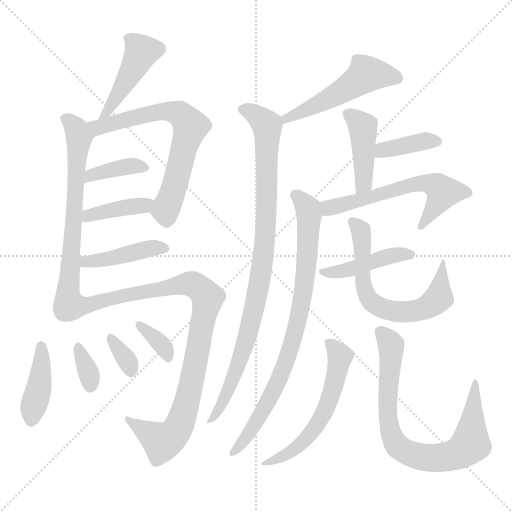
t = 0.00 s
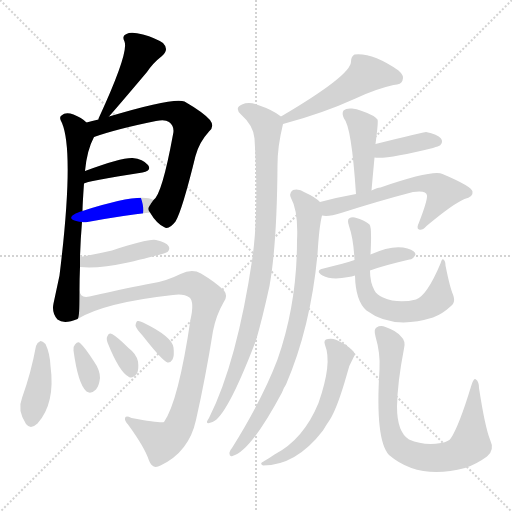
t = 2.90 s
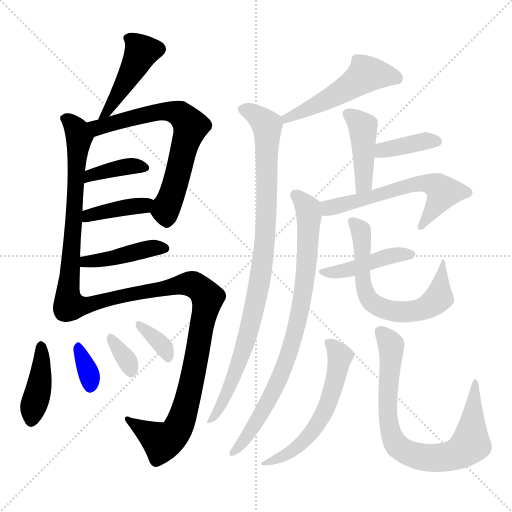
t = 5.80 s
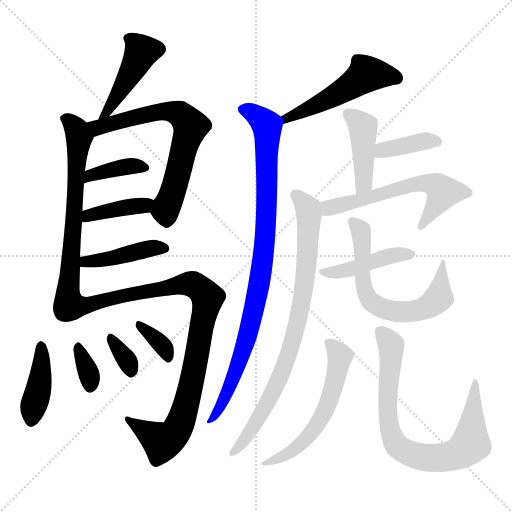
t = 8.70 s
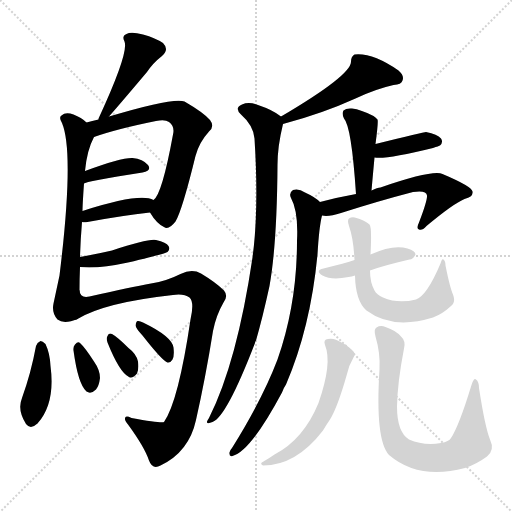
t = 11.60 s
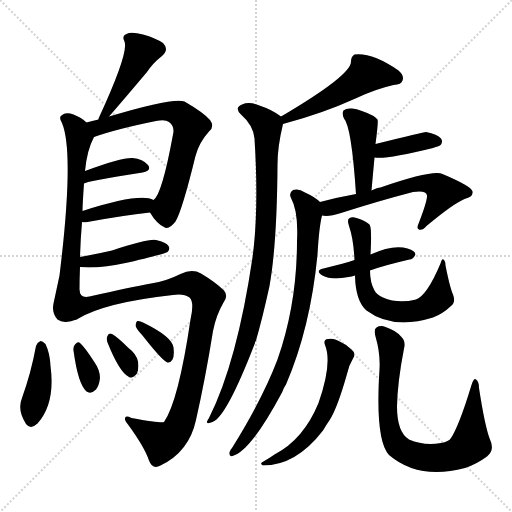
t = 14.50 s

The animated SVG that drew these frames (rendered in a browser with its animation timeline set to each time). Animation: 21 CSS @keyframes rules; one cycle of 14.50 s.

<svg version="1.1" viewBox="0 0 1024 1024" xmlns="http://www.w3.org/2000/svg">
  <g stroke="lightgray" stroke-dasharray="1,1" stroke-width="1" transform="scale(4, 4)">
    <line x1="0" y1="0" x2="256" y2="256"></line>
    <line x1="256" y1="0" x2="0" y2="256"></line>
    <line x1="128" y1="0" x2="128" y2="256"></line>
    <line x1="0" y1="128" x2="256" y2="128"></line>
  </g>
<g transform="scale(1, -1) translate(0, -900)">
   <style type="text/css">
    @keyframes keyframes0 {
      from {
       stroke: blue;
       stroke-dashoffset: 437;
       stroke-width: 128;
       }
       59% {
       animation-timing-function: step-end;
       stroke: blue;
       stroke-dashoffset: 0;
       stroke-width: 128;
       }
       to {
       stroke: black;
       stroke-width: 1024;
       }
       }
       #make-me-a-hanzi-animation-0 {
         animation: keyframes0 0.605632s both;
         animation-delay: 0.000000s;
         animation-timing-function: linear;
       }
    @keyframes keyframes1 {
      from {
       stroke: blue;
       stroke-dashoffset: 664;
       stroke-width: 128;
       }
       68% {
       animation-timing-function: step-end;
       stroke: blue;
       stroke-dashoffset: 0;
       stroke-width: 128;
       }
       to {
       stroke: black;
       stroke-width: 1024;
       }
       }
       #make-me-a-hanzi-animation-1 {
         animation: keyframes1 0.790365s both;
         animation-delay: 0.605632s;
         animation-timing-function: linear;
       }
    @keyframes keyframes2 {
      from {
       stroke: blue;
       stroke-dashoffset: 668;
       stroke-width: 128;
       }
       68% {
       animation-timing-function: step-end;
       stroke: blue;
       stroke-dashoffset: 0;
       stroke-width: 128;
       }
       to {
       stroke: black;
       stroke-width: 1024;
       }
       }
       #make-me-a-hanzi-animation-2 {
         animation: keyframes2 0.793620s both;
         animation-delay: 1.395996s;
         animation-timing-function: linear;
       }
    @keyframes keyframes3 {
      from {
       stroke: blue;
       stroke-dashoffset: 379;
       stroke-width: 128;
       }
       55% {
       animation-timing-function: step-end;
       stroke: blue;
       stroke-dashoffset: 0;
       stroke-width: 128;
       }
       to {
       stroke: black;
       stroke-width: 1024;
       }
       }
       #make-me-a-hanzi-animation-3 {
         animation: keyframes3 0.558431s both;
         animation-delay: 2.189616s;
         animation-timing-function: linear;
       }
    @keyframes keyframes4 {
      from {
       stroke: blue;
       stroke-dashoffset: 394;
       stroke-width: 128;
       }
       56% {
       animation-timing-function: step-end;
       stroke: blue;
       stroke-dashoffset: 0;
       stroke-width: 128;
       }
       to {
       stroke: black;
       stroke-width: 1024;
       }
       }
       #make-me-a-hanzi-animation-4 {
         animation: keyframes4 0.570638s both;
         animation-delay: 2.748047s;
         animation-timing-function: linear;
       }
    @keyframes keyframes5 {
      from {
       stroke: blue;
       stroke-dashoffset: 424;
       stroke-width: 128;
       }
       58% {
       animation-timing-function: step-end;
       stroke: blue;
       stroke-dashoffset: 0;
       stroke-width: 128;
       }
       to {
       stroke: black;
       stroke-width: 1024;
       }
       }
       #make-me-a-hanzi-animation-5 {
         animation: keyframes5 0.595052s both;
         animation-delay: 3.318685s;
         animation-timing-function: linear;
       }
    @keyframes keyframes6 {
      from {
       stroke: blue;
       stroke-dashoffset: 929;
       stroke-width: 128;
       }
       75% {
       animation-timing-function: step-end;
       stroke: blue;
       stroke-dashoffset: 0;
       stroke-width: 128;
       }
       to {
       stroke: black;
       stroke-width: 1024;
       }
       }
       #make-me-a-hanzi-animation-6 {
         animation: keyframes6 1.006022s both;
         animation-delay: 3.913737s;
         animation-timing-function: linear;
       }
    @keyframes keyframes7 {
      from {
       stroke: blue;
       stroke-dashoffset: 406;
       stroke-width: 128;
       }
       57% {
       animation-timing-function: step-end;
       stroke: blue;
       stroke-dashoffset: 0;
       stroke-width: 128;
       }
       to {
       stroke: black;
       stroke-width: 1024;
       }
       }
       #make-me-a-hanzi-animation-7 {
         animation: keyframes7 0.580404s both;
         animation-delay: 4.919759s;
         animation-timing-function: linear;
       }
    @keyframes keyframes8 {
      from {
       stroke: blue;
       stroke-dashoffset: 335;
       stroke-width: 128;
       }
       52% {
       animation-timing-function: step-end;
       stroke: blue;
       stroke-dashoffset: 0;
       stroke-width: 128;
       }
       to {
       stroke: black;
       stroke-width: 1024;
       }
       }
       #make-me-a-hanzi-animation-8 {
         animation: keyframes8 0.522624s both;
         animation-delay: 5.500163s;
         animation-timing-function: linear;
       }
    @keyframes keyframes9 {
      from {
       stroke: blue;
       stroke-dashoffset: 332;
       stroke-width: 128;
       }
       52% {
       animation-timing-function: step-end;
       stroke: blue;
       stroke-dashoffset: 0;
       stroke-width: 128;
       }
       to {
       stroke: black;
       stroke-width: 1024;
       }
       }
       #make-me-a-hanzi-animation-9 {
         animation: keyframes9 0.520182s both;
         animation-delay: 6.022786s;
         animation-timing-function: linear;
       }
    @keyframes keyframes10 {
      from {
       stroke: blue;
       stroke-dashoffset: 346;
       stroke-width: 128;
       }
       53% {
       animation-timing-function: step-end;
       stroke: blue;
       stroke-dashoffset: 0;
       stroke-width: 128;
       }
       to {
       stroke: black;
       stroke-width: 1024;
       }
       }
       #make-me-a-hanzi-animation-10 {
         animation: keyframes10 0.531576s both;
         animation-delay: 6.542969s;
         animation-timing-function: linear;
       }
    @keyframes keyframes11 {
      from {
       stroke: blue;
       stroke-dashoffset: 503;
       stroke-width: 128;
       }
       62% {
       animation-timing-function: step-end;
       stroke: blue;
       stroke-dashoffset: 0;
       stroke-width: 128;
       }
       to {
       stroke: black;
       stroke-width: 1024;
       }
       }
       #make-me-a-hanzi-animation-11 {
         animation: keyframes11 0.659342s both;
         animation-delay: 7.074544s;
         animation-timing-function: linear;
       }
    @keyframes keyframes12 {
      from {
       stroke: blue;
       stroke-dashoffset: 926;
       stroke-width: 128;
       }
       75% {
       animation-timing-function: step-end;
       stroke: blue;
       stroke-dashoffset: 0;
       stroke-width: 128;
       }
       to {
       stroke: black;
       stroke-width: 1024;
       }
       }
       #make-me-a-hanzi-animation-12 {
         animation: keyframes12 1.003581s both;
         animation-delay: 7.733887s;
         animation-timing-function: linear;
       }
    @keyframes keyframes13 {
      from {
       stroke: blue;
       stroke-dashoffset: 423;
       stroke-width: 128;
       }
       58% {
       animation-timing-function: step-end;
       stroke: blue;
       stroke-dashoffset: 0;
       stroke-width: 128;
       }
       to {
       stroke: black;
       stroke-width: 1024;
       }
       }
       #make-me-a-hanzi-animation-13 {
         animation: keyframes13 0.594238s both;
         animation-delay: 8.737467s;
         animation-timing-function: linear;
       }
    @keyframes keyframes14 {
      from {
       stroke: blue;
       stroke-dashoffset: 380;
       stroke-width: 128;
       }
       55% {
       animation-timing-function: step-end;
       stroke: blue;
       stroke-dashoffset: 0;
       stroke-width: 128;
       }
       to {
       stroke: black;
       stroke-width: 1024;
       }
       }
       #make-me-a-hanzi-animation-14 {
         animation: keyframes14 0.559245s both;
         animation-delay: 9.331706s;
         animation-timing-function: linear;
       }
    @keyframes keyframes15 {
      from {
       stroke: blue;
       stroke-dashoffset: 589;
       stroke-width: 128;
       }
       66% {
       animation-timing-function: step-end;
       stroke: blue;
       stroke-dashoffset: 0;
       stroke-width: 128;
       }
       to {
       stroke: black;
       stroke-width: 1024;
       }
       }
       #make-me-a-hanzi-animation-15 {
         animation: keyframes15 0.729329s both;
         animation-delay: 9.890951s;
         animation-timing-function: linear;
       }
    @keyframes keyframes16 {
      from {
       stroke: blue;
       stroke-dashoffset: 815;
       stroke-width: 128;
       }
       73% {
       animation-timing-function: step-end;
       stroke: blue;
       stroke-dashoffset: 0;
       stroke-width: 128;
       }
       to {
       stroke: black;
       stroke-width: 1024;
       }
       }
       #make-me-a-hanzi-animation-16 {
         animation: keyframes16 0.913249s both;
         animation-delay: 10.620280s;
         animation-timing-function: linear;
       }
    @keyframes keyframes17 {
      from {
       stroke: blue;
       stroke-dashoffset: 430;
       stroke-width: 128;
       }
       58% {
       animation-timing-function: step-end;
       stroke: blue;
       stroke-dashoffset: 0;
       stroke-width: 128;
       }
       to {
       stroke: black;
       stroke-width: 1024;
       }
       }
       #make-me-a-hanzi-animation-17 {
         animation: keyframes17 0.599935s both;
         animation-delay: 11.533529s;
         animation-timing-function: linear;
       }
    @keyframes keyframes18 {
      from {
       stroke: blue;
       stroke-dashoffset: 642;
       stroke-width: 128;
       }
       68% {
       animation-timing-function: step-end;
       stroke: blue;
       stroke-dashoffset: 0;
       stroke-width: 128;
       }
       to {
       stroke: black;
       stroke-width: 1024;
       }
       }
       #make-me-a-hanzi-animation-18 {
         animation: keyframes18 0.772461s both;
         animation-delay: 12.133464s;
         animation-timing-function: linear;
       }
    @keyframes keyframes19 {
      from {
       stroke: blue;
       stroke-dashoffset: 562;
       stroke-width: 128;
       }
       65% {
       animation-timing-function: step-end;
       stroke: blue;
       stroke-dashoffset: 0;
       stroke-width: 128;
       }
       to {
       stroke: black;
       stroke-width: 1024;
       }
       }
       #make-me-a-hanzi-animation-19 {
         animation: keyframes19 0.707357s both;
         animation-delay: 12.905924s;
         animation-timing-function: linear;
       }
    @keyframes keyframes20 {
      from {
       stroke: blue;
       stroke-dashoffset: 778;
       stroke-width: 128;
       }
       72% {
       animation-timing-function: step-end;
       stroke: blue;
       stroke-dashoffset: 0;
       stroke-width: 128;
       }
       to {
       stroke: black;
       stroke-width: 1024;
       }
       }
       #make-me-a-hanzi-animation-20 {
         animation: keyframes20 0.883138s both;
         animation-delay: 13.613281s;
         animation-timing-function: linear;
       }
</style>
<path d="M 218.0 667.0 Q 240.0 692.0 294.0 756.0 Q 306.0 774.0 324.0 788.0 Q 339.0 801.0 326.0 814.0 Q 311.0 824.0 286.0 831.0 Q 262.0 837.0 253.0 832.0 Q 243.0 828.0 249.0 817.0 Q 258.0 795.0 198.0 665.0 Q 197.0 664.0 197.0 661.0 C 187.0 633.0 198.0 644.0 218.0 667.0 Z" fill="lightgray"></path> 
<path d="M 173.0 655.0 Q 163.0 665.0 147.0 671.0 Q 131.0 677.0 123.0 669.0 Q 117.0 665.0 124.0 654.0 Q 149.0 594.0 119.0 349.0 L 107.0 293.0 Q 103.0 274.0 115.0 261.0 Q 128.0 251.0 155.0 262.0 C 159.0 263.0 159.0 289.0 159.0 319.0 Q 159.0 343.0 160.0 366.0 L 160.0 386.0 Q 161.0 420.0 164.0 456.0 L 165.0 478.0 Q 165.0 490.0 168.0 533.0 L 170.0 558.0 Q 174.0 600.0 188.0 626.0 C 194.0 638.0 194.0 638.0 173.0 655.0 Z" fill="lightgray"></path> 
<path d="M 300.0 475.0 Q 313.0 453.0 328.0 446.0 Q 337.0 439.0 351.0 457.0 Q 364.0 478.0 391.0 588.0 Q 398.0 615.0 418.0 637.0 Q 430.0 647.0 420.0 660.0 Q 407.0 675.0 369.0 697.0 Q 348.0 706.0 218.0 667.0 L 197.0 661.0 Q 184.0 658.0 173.0 655.0 C 144.0 647.0 160.0 616.0 188.0 626.0 Q 233.0 642.0 312.0 658.0 Q 330.0 662.0 338.0 656.0 Q 350.0 647.0 346.0 631.0 Q 324.0 511.0 307.0 500.0 C 295.0 483.0 295.0 483.0 300.0 475.0 Z" fill="lightgray"></path> 
<path d="M 168.0 533.0 Q 171.0 537.0 285.0 555.0 Q 304.0 559.0 296.0 570.0 Q 286.0 582.0 265.0 584.0 Q 243.0 585.0 170.0 558.0 C 142.0 548.0 140.0 521.0 168.0 533.0 Z" fill="lightgray"></path> 
<path d="M 164.0 456.0 Q 168.0 455.0 175.0 456.0 Q 245.0 469.0 300.0 475.0 C 330.0 478.0 335.0 488.0 307.0 500.0 Q 280.0 515.0 165.0 478.0 C 136.0 469.0 134.0 459.0 164.0 456.0 Z" fill="lightgray"></path> 
<path d="M 160.0 366.0 Q 196.0 362.0 256.0 375.0 Q 325.0 391.0 335.0 396.0 Q 341.0 402.0 337.0 408.0 Q 333.0 415.0 312.0 420.0 Q 297.0 423.0 224.0 399.0 Q 194.0 392.0 160.0 386.0 C 130.0 381.0 130.0 369.0 160.0 366.0 Z" fill="lightgray"></path> 
<path d="M 155.0 262.0 Q 209.0 295.0 346.0 310.0 Q 368.0 313.0 379.0 305.0 Q 389.0 296.0 381.0 261.0 Q 357.0 98.0 328.0 56.0 Q 324.0 53.0 263.0 64.0 Q 250.0 70.0 250.0 63.0 Q 249.0 59.0 256.0 51.0 Q 289.0 6.0 298.0 -21.0 Q 305.0 -40.0 321.0 -31.0 Q 378.0 -4.0 392.0 60.0 Q 411.0 144.0 426.0 238.0 Q 432.0 269.0 447.0 295.0 Q 457.0 308.0 448.0 319.0 Q 432.0 335.0 402.0 353.0 Q 384.0 363.0 361.0 352.0 Q 331.0 337.0 302.0 333.0 Q 262.0 326.0 179.0 307.0 Q 160.0 303.0 159.0 319.0 C 137.0 339.0 128.0 248.0 155.0 262.0 Z" fill="lightgray"></path> 
<path d="M 72.0 208.0 Q 62.0 154.0 44.0 104.0 Q 34.0 80.0 52.0 52.0 Q 61.0 40.0 75.0 53.0 Q 111.0 93.0 101.0 168.0 Q 100.0 193.0 91.0 212.0 Q 85.0 218.0 81.0 218.0 Q 74.0 215.0 72.0 208.0 Z" fill="lightgray"></path> 
<path d="M 147.0 199.0 Q 156.0 132.0 173.0 117.0 Q 182.0 111.0 192.0 121.0 Q 198.0 128.0 200.0 144.0 Q 200.0 160.0 188.0 177.0 Q 170.0 205.0 160.0 214.0 Q 156.0 218.0 150.0 211.0 Q 146.0 207.0 147.0 199.0 Z" fill="lightgray"></path> 
<path d="M 215.0 215.0 Q 239.0 155.0 258.0 146.0 Q 265.0 142.0 274.0 153.0 Q 278.0 162.0 276.0 177.0 Q 273.0 192.0 257.0 204.0 Q 235.0 226.0 224.0 232.0 Q 218.0 235.0 215.0 228.0 Q 212.0 224.0 215.0 215.0 Z" fill="lightgray"></path> 
<path d="M 285.0 229.0 Q 325.0 178.0 335.0 175.0 Q 341.0 174.0 345.0 181.0 Q 349.0 188.0 347.0 205.0 Q 344.0 227.0 286.0 255.0 Q 279.0 259.0 275.0 258.0 Q 272.0 257.0 271.0 249.0 Q 272.0 243.0 285.0 229.0 Z" fill="lightgray"></path> 
<path d="M 566.0 652.0 Q 645.0 673.0 711.0 703.0 Q 751.0 722.0 787.0 730.0 Q 803.0 731.0 805.0 739.0 Q 809.0 749.0 797.0 759.0 Q 745.0 795.0 709.0 791.0 Q 702.0 787.0 702.0 777.0 Q 703.0 750.0 562.0 667.0 C 536.0 652.0 537.0 644.0 566.0 652.0 Z" fill="lightgray"></path> 
<path d="M 562.0 667.0 Q 546.0 680.0 516.0 690.0 Q 498.0 697.0 484.0 691.0 Q 468.0 684.0 482.0 671.0 Q 507.0 649.0 509.0 623.0 Q 518.0 481.0 505.0 385.0 Q 474.0 175.0 418.0 64.0 Q 415.0 60.0 414.0 57.0 Q 413.0 51.0 425.0 56.0 Q 453.0 66.0 510.0 214.0 Q 510.0 217.0 512.0 219.0 Q 525.0 264.0 539.0 328.0 Q 554.0 412.0 555.0 570.0 Q 555.0 607.0 566.0 652.0 C 568.0 663.0 568.0 663.0 562.0 667.0 Z" fill="lightgray"></path> 
<path d="M 743.0 519.0 Q 746.0 553.0 749.0 585.0 L 751.0 612.0 Q 757.0 657.0 755.0 661.0 Q 752.0 665.0 747.0 668.0 Q 722.0 681.0 704.0 683.0 Q 692.0 684.0 687.0 679.0 Q 683.0 673.0 688.0 663.0 Q 703.0 647.0 712.0 512.0 C 714.0 482.0 740.0 489.0 743.0 519.0 Z" fill="lightgray"></path> 
<path d="M 749.0 585.0 Q 773.0 581.0 866.0 604.0 Q 878.0 608.0 880.0 609.0 Q 887.0 616.0 882.0 623.0 Q 875.0 632.0 852.0 636.0 Q 848.0 636.0 751.0 612.0 C 722.0 605.0 719.0 588.0 749.0 585.0 Z" fill="lightgray"></path> 
<path d="M 644.0 469.0 Q 657.0 466.0 682.0 474.0 Q 757.0 498.0 826.0 516.0 Q 853.0 520.0 854.0 509.0 Q 855.0 499.0 838.0 455.0 Q 832.0 443.0 838.0 441.0 Q 844.0 438.0 853.0 448.0 Q 907.0 493.0 929.0 502.0 Q 947.0 506.0 945.0 517.0 Q 944.0 527.0 885.0 552.0 Q 866.0 561.0 761.0 525.0 Q 755.0 525.0 743.0 519.0 L 712.0 512.0 Q 678.0 506.0 640.0 496.0 C 611.0 489.0 614.0 471.0 644.0 469.0 Z" fill="lightgray"></path> 
<path d="M 640.0 496.0 Q 630.0 506.0 610.0 515.0 Q 597.0 524.0 586.0 520.0 Q 577.0 514.0 582.0 504.0 Q 597.0 477.0 594.0 418.0 Q 594.0 292.0 555.0 181.0 Q 525.0 102.0 464.0 4.0 Q 460.0 0.0 459.0 -5.0 Q 458.0 -14.0 465.0 -12.0 Q 501.0 -3.0 564.0 115.0 Q 567.0 124.0 572.0 131.0 Q 621.0 245.0 635.0 391.0 Q 638.0 445.0 644.0 469.0 C 648.0 490.0 648.0 490.0 640.0 496.0 Z" fill="lightgray"></path> 
<path d="M 740.0 359.0 Q 767.0 369.0 819.0 381.0 Q 826.0 381.0 831.0 391.0 Q 831.0 398.0 815.0 403.0 Q 787.0 412.0 741.0 391.0 L 709.0 380.0 Q 691.0 374.0 647.0 363.0 Q 629.0 359.0 645.0 349.0 Q 663.0 339.0 697.0 346.0 Q 703.0 347.0 710.0 349.0 L 740.0 359.0 Z" fill="lightgray"></path> 
<path d="M 710.0 349.0 Q 711.0 298.0 733.0 279.0 Q 785.0 240.0 866.0 265.0 Q 885.0 272.0 902.0 288.0 Q 912.0 295.0 906.0 311.0 Q 900.0 324.0 891.0 369.0 Q 891.0 378.0 887.0 381.0 Q 884.0 384.0 881.0 373.0 Q 854.0 309.0 832.0 301.0 Q 796.0 292.0 766.0 305.0 Q 753.0 311.0 749.0 319.0 Q 740.0 335.0 740.0 359.0 L 741.0 391.0 Q 744.0 446.0 739.0 451.0 Q 729.0 460.0 713.0 464.0 Q 704.0 467.0 698.0 463.0 Q 694.0 460.0 698.0 448.0 Q 707.0 423.0 709.0 380.0 L 710.0 349.0 Z" fill="lightgray"></path> 
<path d="M 650.0 210.0 Q 665.0 174.0 637.0 94.0 Q 607.0 21.0 549.0 -9.0 Q 539.0 -16.0 527.0 -23.0 Q 518.0 -27.0 526.0 -31.0 Q 592.0 -31.0 646.0 39.0 Q 653.0 51.0 660.0 61.0 Q 675.0 85.0 694.0 152.0 Q 697.0 168.0 706.0 183.0 Q 713.0 193.0 703.0 201.0 Q 693.0 211.0 683.0 215.0 Q 668.0 225.0 656.0 222.0 Q 646.0 221.0 650.0 210.0 Z" fill="lightgray"></path> 
<path d="M 759.0 161.0 Q 750.0 20.0 778.0 -10.0 Q 838.0 -61.0 930.0 -36.0 Q 952.0 -29.0 974.0 -13.0 Q 990.0 0.0 980.0 21.0 Q 970.0 46.0 958.0 124.0 Q 958.0 137.0 952.0 141.0 Q 948.0 145.0 943.0 130.0 Q 918.0 48.0 902.0 24.0 Q 898.0 17.0 882.0 14.0 Q 848.0 8.0 818.0 21.0 Q 794.0 36.0 794.0 87.0 Q 795.0 136.0 808.0 203.0 Q 812.0 218.0 802.0 227.0 Q 792.0 239.0 771.0 246.0 Q 761.0 250.0 753.0 245.0 Q 747.0 242.0 751.0 227.0 Q 761.0 193.0 759.0 161.0 Z" fill="lightgray"></path> 
      <clipPath id="make-me-a-hanzi-clip-0">
      <path d="M 218.0 667.0 Q 240.0 692.0 294.0 756.0 Q 306.0 774.0 324.0 788.0 Q 339.0 801.0 326.0 814.0 Q 311.0 824.0 286.0 831.0 Q 262.0 837.0 253.0 832.0 Q 243.0 828.0 249.0 817.0 Q 258.0 795.0 198.0 665.0 Q 197.0 664.0 197.0 661.0 C 187.0 633.0 198.0 644.0 218.0 667.0 Z" fill="lightgray"></path>
      </clipPath>
      <path clip-path="url(#make-me-a-hanzi-clip-0)" d="M 260.0 822.0 L 283.0 796.0 L 220.0 685.0 L 204.0 676.0 " fill="none" id="make-me-a-hanzi-animation-0" stroke-dasharray="309 618" stroke-linecap="round"></path>

      <clipPath id="make-me-a-hanzi-clip-1">
      <path d="M 173.0 655.0 Q 163.0 665.0 147.0 671.0 Q 131.0 677.0 123.0 669.0 Q 117.0 665.0 124.0 654.0 Q 149.0 594.0 119.0 349.0 L 107.0 293.0 Q 103.0 274.0 115.0 261.0 Q 128.0 251.0 155.0 262.0 C 159.0 263.0 159.0 289.0 159.0 319.0 Q 159.0 343.0 160.0 366.0 L 160.0 386.0 Q 161.0 420.0 164.0 456.0 L 165.0 478.0 Q 165.0 490.0 168.0 533.0 L 170.0 558.0 Q 174.0 600.0 188.0 626.0 C 194.0 638.0 194.0 638.0 173.0 655.0 Z" fill="lightgray"></path>
      </clipPath>
      <path clip-path="url(#make-me-a-hanzi-clip-1)" d="M 132.0 662.0 L 147.0 649.0 L 158.0 626.0 L 131.0 281.0 L 144.0 270.0 " fill="none" id="make-me-a-hanzi-animation-1" stroke-dasharray="536 1072" stroke-linecap="round"></path>

      <clipPath id="make-me-a-hanzi-clip-2">
      <path d="M 300.0 475.0 Q 313.0 453.0 328.0 446.0 Q 337.0 439.0 351.0 457.0 Q 364.0 478.0 391.0 588.0 Q 398.0 615.0 418.0 637.0 Q 430.0 647.0 420.0 660.0 Q 407.0 675.0 369.0 697.0 Q 348.0 706.0 218.0 667.0 L 197.0 661.0 Q 184.0 658.0 173.0 655.0 C 144.0 647.0 160.0 616.0 188.0 626.0 Q 233.0 642.0 312.0 658.0 Q 330.0 662.0 338.0 656.0 Q 350.0 647.0 346.0 631.0 Q 324.0 511.0 307.0 500.0 C 295.0 483.0 295.0 483.0 300.0 475.0 Z" fill="lightgray"></path>
      </clipPath>
      <path clip-path="url(#make-me-a-hanzi-clip-2)" d="M 180.0 652.0 L 200.0 645.0 L 258.0 664.0 L 331.0 678.0 L 360.0 672.0 L 376.0 656.0 L 381.0 647.0 L 348.0 523.0 L 332.0 484.0 L 334.0 462.0 " fill="none" id="make-me-a-hanzi-animation-2" stroke-dasharray="540 1080" stroke-linecap="round"></path>

      <clipPath id="make-me-a-hanzi-clip-3">
      <path d="M 168.0 533.0 Q 171.0 537.0 285.0 555.0 Q 304.0 559.0 296.0 570.0 Q 286.0 582.0 265.0 584.0 Q 243.0 585.0 170.0 558.0 C 142.0 548.0 140.0 521.0 168.0 533.0 Z" fill="lightgray"></path>
      </clipPath>
      <path clip-path="url(#make-me-a-hanzi-clip-3)" d="M 172.0 540.0 L 181.0 551.0 L 234.0 563.0 L 288.0 564.0 " fill="none" id="make-me-a-hanzi-animation-3" stroke-dasharray="251 502" stroke-linecap="round"></path>

      <clipPath id="make-me-a-hanzi-clip-4">
      <path d="M 164.0 456.0 Q 168.0 455.0 175.0 456.0 Q 245.0 469.0 300.0 475.0 C 330.0 478.0 335.0 488.0 307.0 500.0 Q 280.0 515.0 165.0 478.0 C 136.0 469.0 134.0 459.0 164.0 456.0 Z" fill="lightgray"></path>
      </clipPath>
      <path clip-path="url(#make-me-a-hanzi-clip-4)" d="M 170.0 461.0 L 180.0 472.0 L 301.0 495.0 " fill="none" id="make-me-a-hanzi-animation-4" stroke-dasharray="266 532" stroke-linecap="round"></path>

      <clipPath id="make-me-a-hanzi-clip-5">
      <path d="M 160.0 366.0 Q 196.0 362.0 256.0 375.0 Q 325.0 391.0 335.0 396.0 Q 341.0 402.0 337.0 408.0 Q 333.0 415.0 312.0 420.0 Q 297.0 423.0 224.0 399.0 Q 194.0 392.0 160.0 386.0 C 130.0 381.0 130.0 369.0 160.0 366.0 Z" fill="lightgray"></path>
      </clipPath>
      <path clip-path="url(#make-me-a-hanzi-clip-5)" d="M 166.0 371.0 L 172.0 377.0 L 215.0 381.0 L 292.0 402.0 L 329.0 403.0 " fill="none" id="make-me-a-hanzi-animation-5" stroke-dasharray="296 592" stroke-linecap="round"></path>

      <clipPath id="make-me-a-hanzi-clip-6">
      <path d="M 155.0 262.0 Q 209.0 295.0 346.0 310.0 Q 368.0 313.0 379.0 305.0 Q 389.0 296.0 381.0 261.0 Q 357.0 98.0 328.0 56.0 Q 324.0 53.0 263.0 64.0 Q 250.0 70.0 250.0 63.0 Q 249.0 59.0 256.0 51.0 Q 289.0 6.0 298.0 -21.0 Q 305.0 -40.0 321.0 -31.0 Q 378.0 -4.0 392.0 60.0 Q 411.0 144.0 426.0 238.0 Q 432.0 269.0 447.0 295.0 Q 457.0 308.0 448.0 319.0 Q 432.0 335.0 402.0 353.0 Q 384.0 363.0 361.0 352.0 Q 331.0 337.0 302.0 333.0 Q 262.0 326.0 179.0 307.0 Q 160.0 303.0 159.0 319.0 C 137.0 339.0 128.0 248.0 155.0 262.0 Z" fill="lightgray"></path>
      </clipPath>
      <path clip-path="url(#make-me-a-hanzi-clip-6)" d="M 157.0 269.0 L 174.0 290.0 L 192.0 297.0 L 361.0 331.0 L 387.0 331.0 L 414.0 307.0 L 385.0 144.0 L 353.0 38.0 L 324.0 16.0 L 257.0 59.0 " fill="none" id="make-me-a-hanzi-animation-6" stroke-dasharray="801 1602" stroke-linecap="round"></path>

      <clipPath id="make-me-a-hanzi-clip-7">
      <path d="M 72.0 208.0 Q 62.0 154.0 44.0 104.0 Q 34.0 80.0 52.0 52.0 Q 61.0 40.0 75.0 53.0 Q 111.0 93.0 101.0 168.0 Q 100.0 193.0 91.0 212.0 Q 85.0 218.0 81.0 218.0 Q 74.0 215.0 72.0 208.0 Z" fill="lightgray"></path>
      </clipPath>
      <path clip-path="url(#make-me-a-hanzi-clip-7)" d="M 82.0 208.0 L 81.0 141.0 L 63.0 60.0 " fill="none" id="make-me-a-hanzi-animation-7" stroke-dasharray="278 556" stroke-linecap="round"></path>

      <clipPath id="make-me-a-hanzi-clip-8">
      <path d="M 147.0 199.0 Q 156.0 132.0 173.0 117.0 Q 182.0 111.0 192.0 121.0 Q 198.0 128.0 200.0 144.0 Q 200.0 160.0 188.0 177.0 Q 170.0 205.0 160.0 214.0 Q 156.0 218.0 150.0 211.0 Q 146.0 207.0 147.0 199.0 Z" fill="lightgray"></path>
      </clipPath>
      <path clip-path="url(#make-me-a-hanzi-clip-8)" d="M 158.0 204.0 L 178.0 153.0 L 180.0 129.0 " fill="none" id="make-me-a-hanzi-animation-8" stroke-dasharray="207 414" stroke-linecap="round"></path>

      <clipPath id="make-me-a-hanzi-clip-9">
      <path d="M 215.0 215.0 Q 239.0 155.0 258.0 146.0 Q 265.0 142.0 274.0 153.0 Q 278.0 162.0 276.0 177.0 Q 273.0 192.0 257.0 204.0 Q 235.0 226.0 224.0 232.0 Q 218.0 235.0 215.0 228.0 Q 212.0 224.0 215.0 215.0 Z" fill="lightgray"></path>
      </clipPath>
      <path clip-path="url(#make-me-a-hanzi-clip-9)" d="M 223.0 222.0 L 254.0 180.0 L 262.0 158.0 " fill="none" id="make-me-a-hanzi-animation-9" stroke-dasharray="204 408" stroke-linecap="round"></path>

      <clipPath id="make-me-a-hanzi-clip-10">
      <path d="M 285.0 229.0 Q 325.0 178.0 335.0 175.0 Q 341.0 174.0 345.0 181.0 Q 349.0 188.0 347.0 205.0 Q 344.0 227.0 286.0 255.0 Q 279.0 259.0 275.0 258.0 Q 272.0 257.0 271.0 249.0 Q 272.0 243.0 285.0 229.0 Z" fill="lightgray"></path>
      </clipPath>
      <path clip-path="url(#make-me-a-hanzi-clip-10)" d="M 279.0 251.0 L 326.0 208.0 L 337.0 184.0 " fill="none" id="make-me-a-hanzi-animation-10" stroke-dasharray="218 436" stroke-linecap="round"></path>

      <clipPath id="make-me-a-hanzi-clip-11">
      <path d="M 566.0 652.0 Q 645.0 673.0 711.0 703.0 Q 751.0 722.0 787.0 730.0 Q 803.0 731.0 805.0 739.0 Q 809.0 749.0 797.0 759.0 Q 745.0 795.0 709.0 791.0 Q 702.0 787.0 702.0 777.0 Q 703.0 750.0 562.0 667.0 C 536.0 652.0 537.0 644.0 566.0 652.0 Z" fill="lightgray"></path>
      </clipPath>
      <path clip-path="url(#make-me-a-hanzi-clip-11)" d="M 793.0 744.0 L 731.0 750.0 L 682.0 716.0 L 587.0 668.0 L 576.0 669.0 L 572.0 662.0 " fill="none" id="make-me-a-hanzi-animation-11" stroke-dasharray="375 750" stroke-linecap="round"></path>

      <clipPath id="make-me-a-hanzi-clip-12">
      <path d="M 562.0 667.0 Q 546.0 680.0 516.0 690.0 Q 498.0 697.0 484.0 691.0 Q 468.0 684.0 482.0 671.0 Q 507.0 649.0 509.0 623.0 Q 518.0 481.0 505.0 385.0 Q 474.0 175.0 418.0 64.0 Q 415.0 60.0 414.0 57.0 Q 413.0 51.0 425.0 56.0 Q 453.0 66.0 510.0 214.0 Q 510.0 217.0 512.0 219.0 Q 525.0 264.0 539.0 328.0 Q 554.0 412.0 555.0 570.0 Q 555.0 607.0 566.0 652.0 C 568.0 663.0 568.0 663.0 562.0 667.0 Z" fill="lightgray"></path>
      </clipPath>
      <path clip-path="url(#make-me-a-hanzi-clip-12)" d="M 486.0 681.0 L 505.0 674.0 L 534.0 649.0 L 528.0 396.0 L 514.0 309.0 L 483.0 185.0 L 461.0 128.0 L 420.0 58.0 " fill="none" id="make-me-a-hanzi-animation-12" stroke-dasharray="798 1596" stroke-linecap="round"></path>

      <clipPath id="make-me-a-hanzi-clip-13">
      <path d="M 743.0 519.0 Q 746.0 553.0 749.0 585.0 L 751.0 612.0 Q 757.0 657.0 755.0 661.0 Q 752.0 665.0 747.0 668.0 Q 722.0 681.0 704.0 683.0 Q 692.0 684.0 687.0 679.0 Q 683.0 673.0 688.0 663.0 Q 703.0 647.0 712.0 512.0 C 714.0 482.0 740.0 489.0 743.0 519.0 Z" fill="lightgray"></path>
      </clipPath>
      <path clip-path="url(#make-me-a-hanzi-clip-13)" d="M 694.0 673.0 L 726.0 647.0 L 728.0 541.0 L 717.0 525.0 " fill="none" id="make-me-a-hanzi-animation-13" stroke-dasharray="295 590" stroke-linecap="round"></path>

      <clipPath id="make-me-a-hanzi-clip-14">
      <path d="M 749.0 585.0 Q 773.0 581.0 866.0 604.0 Q 878.0 608.0 880.0 609.0 Q 887.0 616.0 882.0 623.0 Q 875.0 632.0 852.0 636.0 Q 848.0 636.0 751.0 612.0 C 722.0 605.0 719.0 588.0 749.0 585.0 Z" fill="lightgray"></path>
      </clipPath>
      <path clip-path="url(#make-me-a-hanzi-clip-14)" d="M 753.0 591.0 L 768.0 603.0 L 872.0 617.0 " fill="none" id="make-me-a-hanzi-animation-14" stroke-dasharray="252 504" stroke-linecap="round"></path>

      <clipPath id="make-me-a-hanzi-clip-15">
      <path d="M 644.0 469.0 Q 657.0 466.0 682.0 474.0 Q 757.0 498.0 826.0 516.0 Q 853.0 520.0 854.0 509.0 Q 855.0 499.0 838.0 455.0 Q 832.0 443.0 838.0 441.0 Q 844.0 438.0 853.0 448.0 Q 907.0 493.0 929.0 502.0 Q 947.0 506.0 945.0 517.0 Q 944.0 527.0 885.0 552.0 Q 866.0 561.0 761.0 525.0 Q 755.0 525.0 743.0 519.0 L 712.0 512.0 Q 678.0 506.0 640.0 496.0 C 611.0 489.0 614.0 471.0 644.0 469.0 Z" fill="lightgray"></path>
      </clipPath>
      <path clip-path="url(#make-me-a-hanzi-clip-15)" d="M 649.0 490.0 L 658.0 484.0 L 670.0 486.0 L 745.0 505.0 L 777.0 520.0 L 855.0 534.0 L 887.0 515.0 L 841.0 448.0 " fill="none" id="make-me-a-hanzi-animation-15" stroke-dasharray="461 922" stroke-linecap="round"></path>

      <clipPath id="make-me-a-hanzi-clip-16">
      <path d="M 640.0 496.0 Q 630.0 506.0 610.0 515.0 Q 597.0 524.0 586.0 520.0 Q 577.0 514.0 582.0 504.0 Q 597.0 477.0 594.0 418.0 Q 594.0 292.0 555.0 181.0 Q 525.0 102.0 464.0 4.0 Q 460.0 0.0 459.0 -5.0 Q 458.0 -14.0 465.0 -12.0 Q 501.0 -3.0 564.0 115.0 Q 567.0 124.0 572.0 131.0 Q 621.0 245.0 635.0 391.0 Q 638.0 445.0 644.0 469.0 C 648.0 490.0 648.0 490.0 640.0 496.0 Z" fill="lightgray"></path>
      </clipPath>
      <path clip-path="url(#make-me-a-hanzi-clip-16)" d="M 591.0 510.0 L 614.0 486.0 L 618.0 455.0 L 610.0 335.0 L 591.0 241.0 L 535.0 92.0 L 466.0 -5.0 " fill="none" id="make-me-a-hanzi-animation-16" stroke-dasharray="687 1374" stroke-linecap="round"></path>

      <clipPath id="make-me-a-hanzi-clip-17">
      <path d="M 740.0 359.0 Q 767.0 369.0 819.0 381.0 Q 826.0 381.0 831.0 391.0 Q 831.0 398.0 815.0 403.0 Q 787.0 412.0 741.0 391.0 L 709.0 380.0 Q 691.0 374.0 647.0 363.0 Q 629.0 359.0 645.0 349.0 Q 663.0 339.0 697.0 346.0 Q 703.0 347.0 710.0 349.0 L 740.0 359.0 Z" fill="lightgray"></path>
      </clipPath>
      <path clip-path="url(#make-me-a-hanzi-clip-17)" d="M 653.0 355.0 L 687.0 358.0 L 785.0 390.0 L 822.0 390.0 " fill="none" id="make-me-a-hanzi-animation-17" stroke-dasharray="302 604" stroke-linecap="round"></path>

      <clipPath id="make-me-a-hanzi-clip-18">
      <path d="M 710.0 349.0 Q 711.0 298.0 733.0 279.0 Q 785.0 240.0 866.0 265.0 Q 885.0 272.0 902.0 288.0 Q 912.0 295.0 906.0 311.0 Q 900.0 324.0 891.0 369.0 Q 891.0 378.0 887.0 381.0 Q 884.0 384.0 881.0 373.0 Q 854.0 309.0 832.0 301.0 Q 796.0 292.0 766.0 305.0 Q 753.0 311.0 749.0 319.0 Q 740.0 335.0 740.0 359.0 L 741.0 391.0 Q 744.0 446.0 739.0 451.0 Q 729.0 460.0 713.0 464.0 Q 704.0 467.0 698.0 463.0 Q 694.0 460.0 698.0 448.0 Q 707.0 423.0 709.0 380.0 L 710.0 349.0 Z" fill="lightgray"></path>
      </clipPath>
      <path clip-path="url(#make-me-a-hanzi-clip-18)" d="M 706.0 456.0 L 722.0 436.0 L 728.0 324.0 L 738.0 302.0 L 760.0 285.0 L 807.0 276.0 L 836.0 279.0 L 862.0 291.0 L 878.0 305.0 L 887.0 374.0 " fill="none" id="make-me-a-hanzi-animation-18" stroke-dasharray="514 1028" stroke-linecap="round"></path>

      <clipPath id="make-me-a-hanzi-clip-19">
      <path d="M 650.0 210.0 Q 665.0 174.0 637.0 94.0 Q 607.0 21.0 549.0 -9.0 Q 539.0 -16.0 527.0 -23.0 Q 518.0 -27.0 526.0 -31.0 Q 592.0 -31.0 646.0 39.0 Q 653.0 51.0 660.0 61.0 Q 675.0 85.0 694.0 152.0 Q 697.0 168.0 706.0 183.0 Q 713.0 193.0 703.0 201.0 Q 693.0 211.0 683.0 215.0 Q 668.0 225.0 656.0 222.0 Q 646.0 221.0 650.0 210.0 Z" fill="lightgray"></path>
      </clipPath>
      <path clip-path="url(#make-me-a-hanzi-clip-19)" d="M 662.0 211.0 L 680.0 188.0 L 669.0 131.0 L 647.0 73.0 L 629.0 41.0 L 595.0 5.0 L 533.0 -28.0 " fill="none" id="make-me-a-hanzi-animation-19" stroke-dasharray="434 868" stroke-linecap="round"></path>

      <clipPath id="make-me-a-hanzi-clip-20">
      <path d="M 759.0 161.0 Q 750.0 20.0 778.0 -10.0 Q 838.0 -61.0 930.0 -36.0 Q 952.0 -29.0 974.0 -13.0 Q 990.0 0.0 980.0 21.0 Q 970.0 46.0 958.0 124.0 Q 958.0 137.0 952.0 141.0 Q 948.0 145.0 943.0 130.0 Q 918.0 48.0 902.0 24.0 Q 898.0 17.0 882.0 14.0 Q 848.0 8.0 818.0 21.0 Q 794.0 36.0 794.0 87.0 Q 795.0 136.0 808.0 203.0 Q 812.0 218.0 802.0 227.0 Q 792.0 239.0 771.0 246.0 Q 761.0 250.0 753.0 245.0 Q 747.0 242.0 751.0 227.0 Q 761.0 193.0 759.0 161.0 Z" fill="lightgray"></path>
      </clipPath>
      <path clip-path="url(#make-me-a-hanzi-clip-20)" d="M 760.0 237.0 L 782.0 209.0 L 774.0 103.0 L 778.0 50.0 L 792.0 11.0 L 809.0 -3.0 L 832.0 -12.0 L 870.0 -16.0 L 899.0 -13.0 L 931.0 3.0 L 941.0 13.0 L 949.0 134.0 " fill="none" id="make-me-a-hanzi-animation-20" stroke-dasharray="650 1300" stroke-linecap="round"></path>

</g>
</svg>
